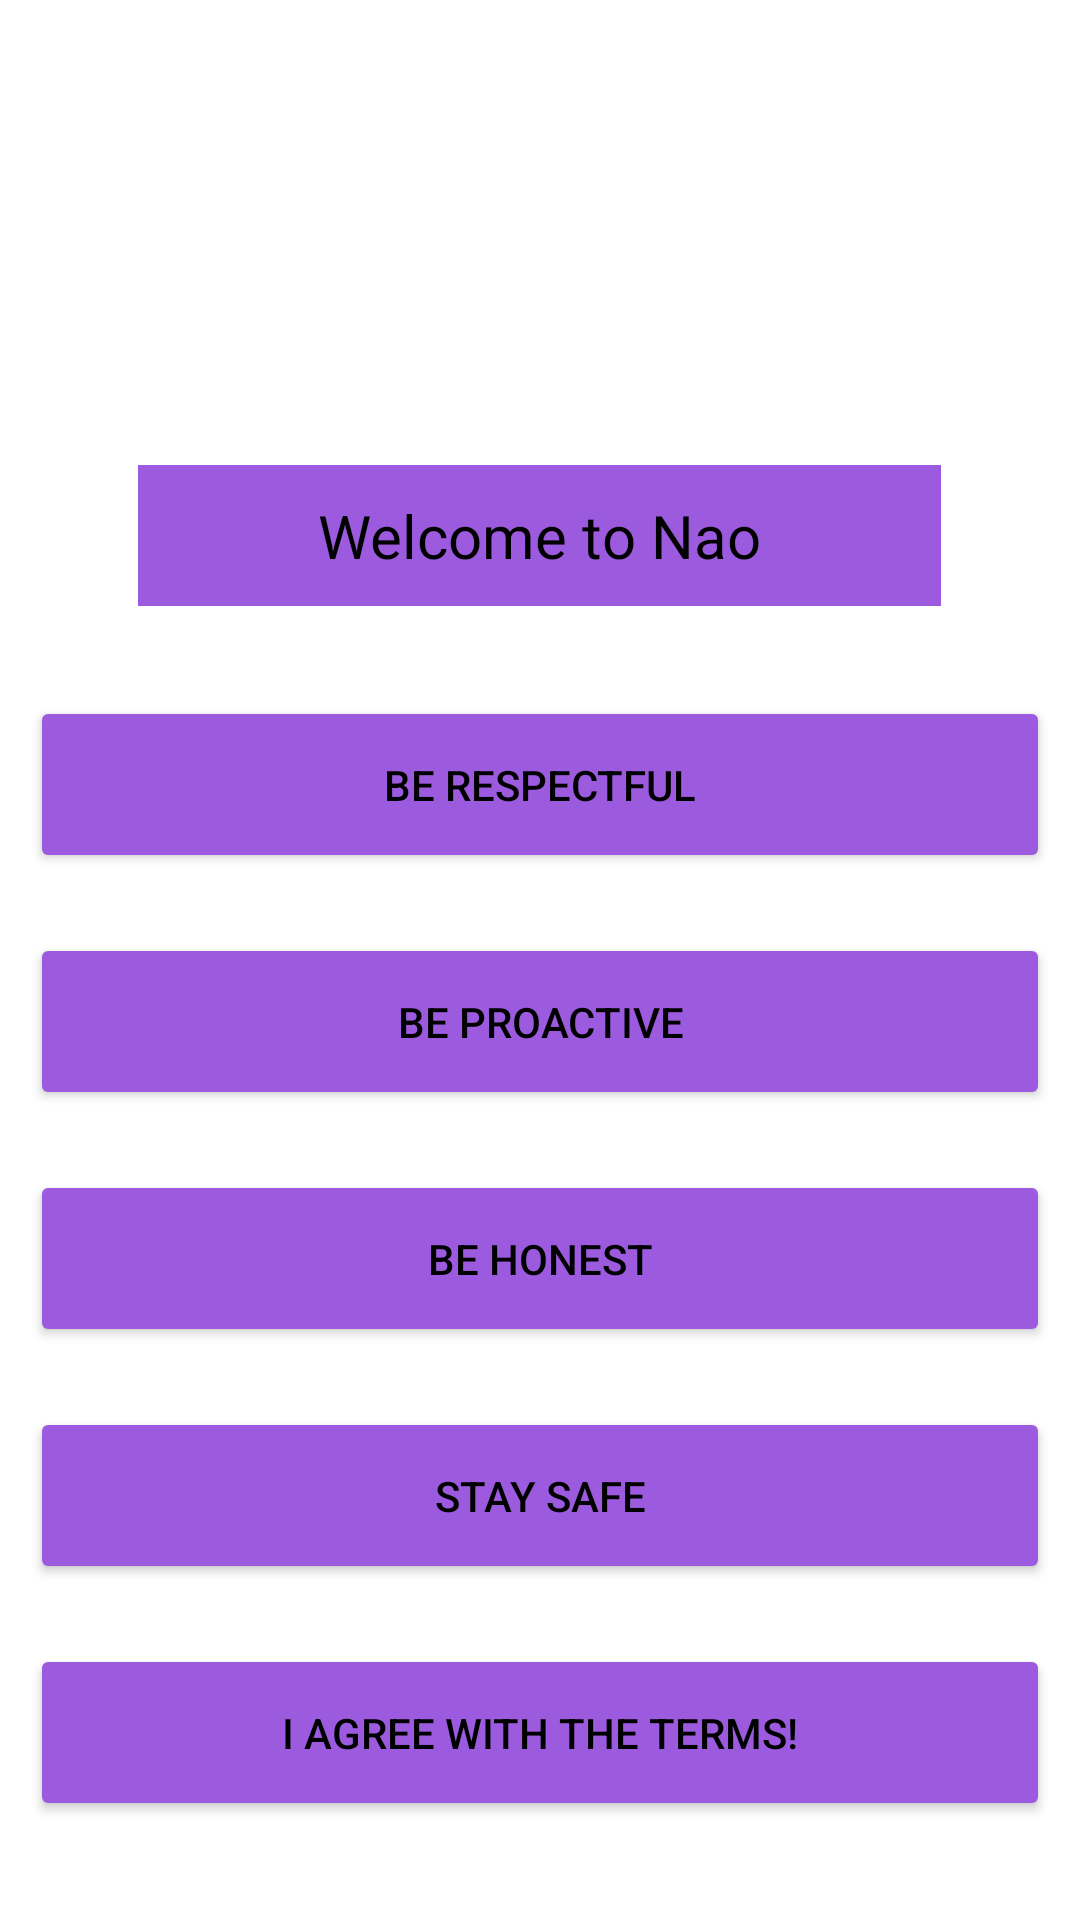

Produce the Android XML layout that renders to this screen, including the resource entries it uses.
<!-- AndroidManifest.xml: application theme Theme.Nao -->
<!-- res/layout/terms_agreements.xml -->
<?xml version="1.0" encoding="utf-8"?>
<LinearLayout
    xmlns:android="http://schemas.android.com/apk/res/android"
    android:layout_width="match_parent"
    android:layout_height="match_parent"
    android:orientation="vertical"
    android:layout_gravity="center_vertical">

    <ImageView
        android:id="@+id/logo"
        android:layout_width="80dp"
        android:layout_height="80dp"
        android:layout_gravity="center"
        android:background="@drawable/teching_logo"
        android:layout_marginTop="25dp"/>

    <TextView
        android:id="@+id/welcomeNaoText"
        android:layout_width="wrap_content"
        android:layout_height="wrap_content"
        android:layout_gravity="center"
        android:background="#9C5ADF"
        android:textColor="@color/black"
        android:text="Welcome to Nao"
        android:textSize="20dp"
        android:paddingTop="10dp"
        android:paddingRight="60dp"
        android:paddingBottom="10dp"
        android:paddingLeft="60dp"
        android:layout_marginBottom="20dp"
        android:layout_marginTop="50dp"/>

    <Button
        android:id="@+id/beRespectfulTerm"
        android:layout_width="match_parent"
        android:layout_height="wrap_content"
        android:layout_gravity="center"
        android:backgroundTint="#9C5ADF"
        android:textColor="@color/black"
        android:text="Be Respectful"
        android:paddingTop="20dp"
        android:paddingRight="100dp"
        android:paddingBottom="20dp"
        android:paddingLeft="100dp"
        android:layout_margin="10dp"
        android:layout_marginTop="5dp"/>

    <Button
        android:id="@+id/beProactiveTerm"
        android:layout_width="match_parent"
        android:layout_height="wrap_content"
        android:layout_gravity="center"
        android:backgroundTint="#9C5ADF"
        android:textColor="@color/black"
        android:text="Be Proactive"
        android:paddingTop="20dp"
        android:paddingRight="100dp"
        android:paddingBottom="20dp"
        android:paddingLeft="100dp"
        android:layout_margin="10dp"
        android:layout_marginTop="5dp"/>

    <Button
        android:id="@+id/beHonestTerm"
        android:layout_width="match_parent"
        android:layout_height="wrap_content"
        android:layout_gravity="center"
        android:backgroundTint="#9C5ADF"
        android:textColor="@color/black"
        android:text="Be honest"
        android:paddingTop="20dp"
        android:paddingRight="100dp"
        android:paddingBottom="20dp"
        android:paddingLeft="100dp"
        android:layout_margin="10dp"
        android:layout_marginTop="5dp"/>

    <Button
        android:id="@+id/staySafeTerm"
        android:layout_width="match_parent"
        android:layout_height="wrap_content"
        android:layout_gravity="center"
        android:backgroundTint="#9C5ADF"
        android:textColor="@color/black"
        android:text="Stay safe"
        android:paddingTop="20dp"
        android:paddingRight="100dp"
        android:paddingBottom="20dp"
        android:paddingLeft="100dp"
        android:layout_margin="10dp"
        android:layout_marginTop="5dp"/>

    <Button
        android:id="@+id/toProfileBtn"
        android:layout_width="match_parent"
        android:layout_height="wrap_content"
        android:layout_gravity="center"
        android:backgroundTint="#9C5ADF"
        android:textColor="@color/black"
        android:text="I agree with the terms!"
        android:paddingTop="20dp"
        android:paddingRight="80dp"
        android:paddingBottom="20dp"
        android:paddingLeft="80dp"
        android:layout_margin="10dp" />

</LinearLayout>
<!-- resources referenced by this layout -->
<resources>
  <color name="black">#FF000000</color>
  <style name="Theme.Nao" parent="Theme.MaterialComponents.DayNight.NoActionBar">
          
          <item name="colorPrimary">@color/purple_500</item>
          <item name="colorPrimaryVariant">@color/purple_700</item>
          <item name="colorOnPrimary">@color/white</item>
          
          <item name="colorSecondary">@color/teal_200</item>
          <item name="colorSecondaryVariant">@color/teal_700</item>
          <item name="colorOnSecondary">@color/black</item>
          
          <item name="android:statusBarColor" tools:targetApi="l">?attr/colorPrimaryVariant</item>
          
      </style>
  <color name="purple_500">#9C5ADF</color>
  <color name="purple_700">#9256CF</color>
  <color name="white">#FFFFFFFF</color>
  <color name="teal_200">#FF03DAC5</color>
  <color name="teal_700">#FF018786</color>
</resources>
